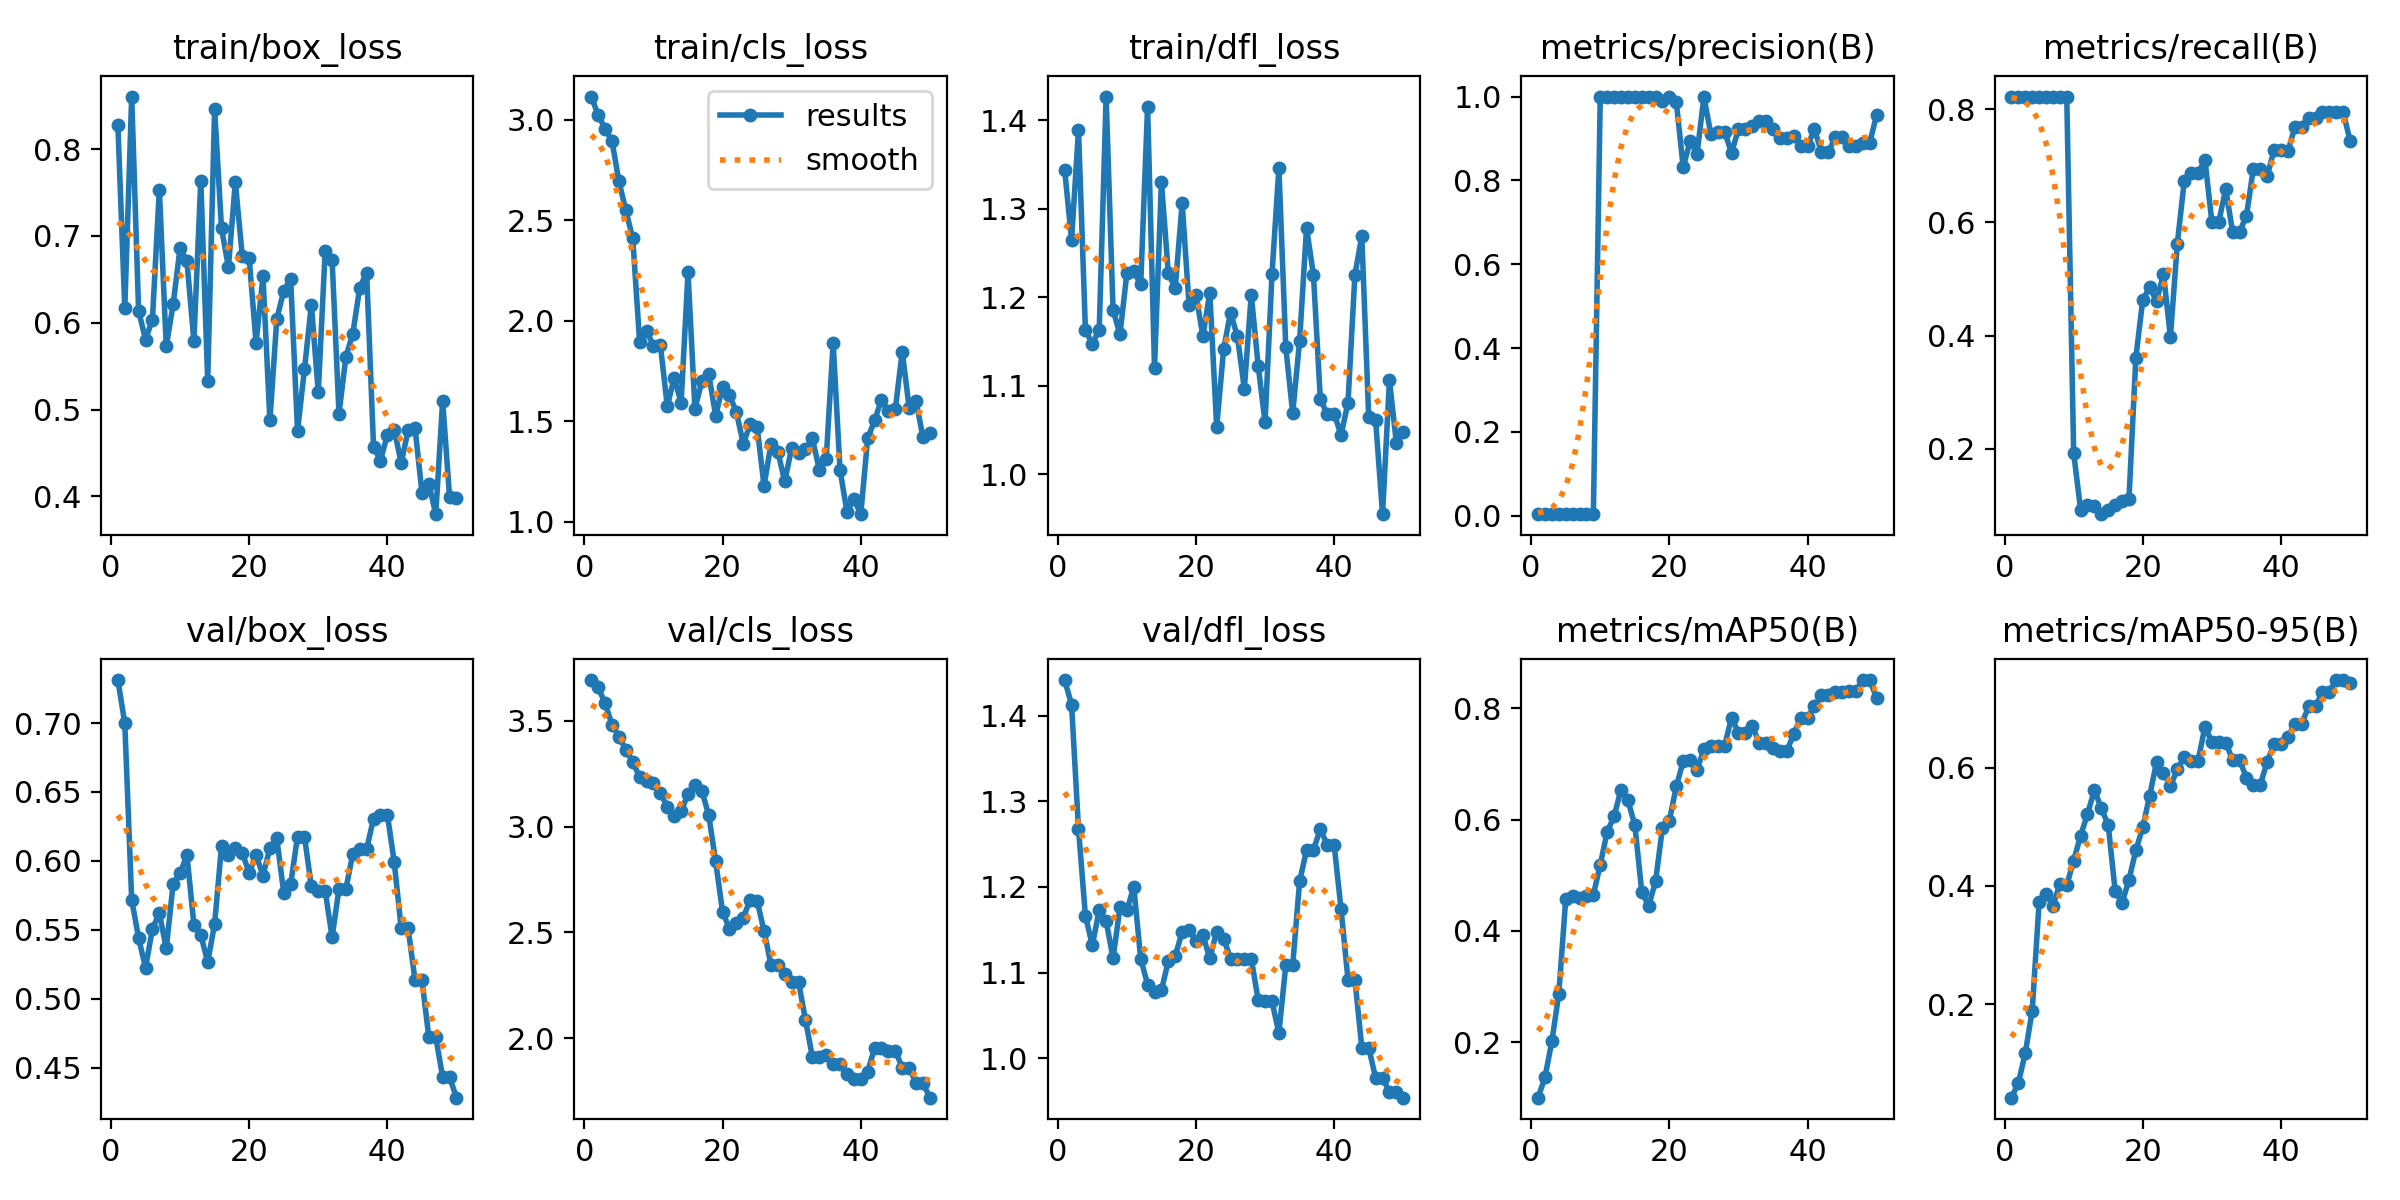

Data behind this chart, as committed beside it:
epoch, time, train/box_loss, train/cls_loss, train/dfl_loss, metrics/precision(B), metrics/recall(B), metrics/mAP50(B), metrics/mAP50-95(B), val/box_loss, val/cls_loss, val/dfl_loss, lr/pg0, lr/pg1, lr/pg2
1, 11.59, 0.8282, 3.116, 1.344, 0.00437, 0.8222, 0.1001, 0.04159, 0.7312, 3.694, 1.442, 1.667e-05, 1.667e-05, 1.667e-05
2, 21.85, 0.6168, 3.024, 1.265, 0.00431, 0.8222, 0.137, 0.06664, 0.6999, 3.659, 1.413, 4.90198e-05, 4.90198e-05, 4.90198e-05
3, 31.08, 0.8607, 2.956, 1.389, 0.0042, 0.8222, 0.2018, 0.1172, 0.5718, 3.584, 1.268, 8.00493e-05, 8.00493e-05, 8.00493e-05
4, 51.61, 0.6139, 2.895, 1.163, 0.00408, 0.8222, 0.2868, 0.1888, 0.5441, 3.483, 1.166, 0.0001098, 0.0001098, 0.0001098
5, 77.53, 0.5806, 2.694, 1.147, 0.00398, 0.8222, 0.4567, 0.3724, 0.5223, 3.426, 1.132, 0.0001381, 0.0001381, 0.0001381
6, 103.6, 0.6037, 2.549, 1.163, 0.00396, 0.8222, 0.4635, 0.3862, 0.5507, 3.365, 1.173, 0.0001652, 0.0001652, 0.0001652
7, 137.3, 0.7535, 2.41, 1.427, 0.004, 0.8222, 0.4588, 0.3665, 0.5622, 3.307, 1.16, 0.000191, 0.000191, 0.000191
8, 168.4, 0.5728, 1.893, 1.186, 0.00416, 0.8222, 0.4629, 0.4032, 0.5365, 3.234, 1.117, 0.0002154, 0.0002154, 0.0002154
9, 178, 0.6213, 1.95, 1.158, 0.00427, 0.8222, 0.4648, 0.4012, 0.5834, 3.217, 1.176, 0.0002385, 0.0002385, 0.0002385
10, 188.3, 0.6864, 1.876, 1.227, 1, 0.1929, 0.5192, 0.443, 0.591, 3.205, 1.173, 0.0002603, 0.0002603, 0.0002603
11, 204.9, 0.6706, 1.879, 1.23, 1, 0.09272, 0.5782, 0.4847, 0.6042, 3.159, 1.2, 0.0002808, 0.0002808, 0.0002808
12, 238.8, 0.579, 1.575, 1.214, 1, 0.1, 0.6058, 0.5217, 0.5536, 3.095, 1.116, 0.0002999, 0.0002999, 0.0002999
13, 274.6, 0.7638, 1.716, 1.415, 1, 0.09877, 0.6541, 0.5623, 0.5464, 3.048, 1.086, 0.0003177, 0.0003177, 0.0003177
14, 308.8, 0.5333, 1.591, 1.12, 1, 0.08459, 0.6346, 0.5312, 0.5266, 3.073, 1.078, 0.0003342, 0.0003342, 0.0003342
15, 323.8, 0.8459, 2.242, 1.33, 1, 0.09127, 0.5908, 0.5032, 0.5542, 3.154, 1.079, 0.0003494, 0.0003494, 0.0003494
16, 350.1, 0.7086, 1.562, 1.227, 1, 0.1007, 0.4708, 0.3918, 0.6106, 3.196, 1.114, 0.0003633, 0.0003633, 0.0003633
17, 383.9, 0.664, 1.698, 1.21, 1, 0.107, 0.4449, 0.3712, 0.604, 3.17, 1.119, 0.0003758, 0.0003758, 0.0003758
18, 419.3, 0.7621, 1.733, 1.306, 1, 0.1106, 0.4893, 0.4102, 0.6095, 3.054, 1.147, 0.0003871, 0.0003871, 0.0003871
19, 451.1, 0.6771, 1.527, 1.191, 0.9901, 0.3611, 0.5853, 0.4603, 0.606, 2.836, 1.15, 0.000397, 0.000397, 0.000397
20, 483.4, 0.6743, 1.672, 1.203, 1, 0.4633, 0.5981, 0.4993, 0.5912, 2.598, 1.137, 0.0004056, 0.0004056, 0.0004056
21, 515.2, 0.5769, 1.631, 1.156, 0.9877, 0.4851, 0.6598, 0.5527, 0.6043, 2.517, 1.144, 0.0004128, 0.0004128, 0.0004128
22, 547.4, 0.6535, 1.545, 1.205, 0.8314, 0.4611, 0.7047, 0.6096, 0.5893, 2.545, 1.116, 0.0004188, 0.0004188, 0.0004188
23, 579, 0.4877, 1.388, 1.053, 0.8938, 0.5089, 0.7067, 0.5912, 0.6094, 2.569, 1.148, 0.0004234, 0.0004234, 0.0004234
24, 611, 0.6045, 1.485, 1.141, 0.863, 0.3977, 0.69, 0.5692, 0.6162, 2.655, 1.139, 0.0004267, 0.0004267, 0.0004267
25, 642.6, 0.6367, 1.471, 1.183, 0.9989, 0.5623, 0.7266, 0.5971, 0.5769, 2.65, 1.116, 0.0004287, 0.0004287, 0.0004287
26, 674.4, 0.6506, 1.178, 1.156, 0.9107, 0.6727, 0.7331, 0.6182, 0.5829, 2.507, 1.116, 0.0004293, 0.0004293, 0.0004293
27, 706.3, 0.4756, 1.385, 1.096, 0.9158, 0.6874, 0.7333, 0.6117, 0.6177, 2.348, 1.116, 0.0004287, 0.0004287, 0.0004287
28, 726.1, 0.5463, 1.347, 1.203, 0.9158, 0.6874, 0.7333, 0.6117, 0.6177, 2.348, 1.116, 0.0004267, 0.0004267, 0.0004267
29, 757.4, 0.6209, 1.2, 1.123, 0.8657, 0.71, 0.7834, 0.6693, 0.5814, 2.304, 1.068, 0.0004234, 0.0004234, 0.0004234
30, 789.6, 0.5199, 1.368, 1.058, 0.9226, 0.6006, 0.7563, 0.6437, 0.5783, 2.265, 1.066, 0.0004188, 0.0004188, 0.0004188
31, 821.1, 0.683, 1.34, 1.226, 0.9226, 0.6006, 0.7563, 0.6437, 0.5783, 2.265, 1.066, 0.0004128, 0.0004128, 0.0004128
32, 853, 0.6728, 1.36, 1.346, 0.9291, 0.6591, 0.769, 0.6425, 0.5447, 2.086, 1.029, 0.0004056, 0.0004056, 0.0004056
33, 883.5, 0.4954, 1.414, 1.143, 0.9423, 0.5833, 0.7372, 0.6134, 0.5797, 1.909, 1.109, 0.000397, 0.000397, 0.000397
34, 896.8, 0.5609, 1.258, 1.069, 0.9423, 0.5833, 0.7372, 0.6134, 0.5797, 1.909, 1.109, 0.0003871, 0.0003871, 0.0003871
35, 909.6, 0.5874, 1.313, 1.151, 0.9228, 0.6111, 0.7295, 0.5832, 0.6052, 1.918, 1.207, 0.0003759, 0.0003759, 0.0003759
36, 919.2, 0.6404, 1.891, 1.278, 0.9023, 0.6944, 0.7235, 0.571, 0.6086, 1.877, 1.243, 0.0003634, 0.0003634, 0.0003634
37, 949.1, 0.6577, 1.257, 1.225, 0.9023, 0.6944, 0.7235, 0.571, 0.6086, 1.877, 1.243, 0.0003495, 0.0003495, 0.0003495
38, 981.2, 0.4572, 1.049, 1.085, 0.9058, 0.6819, 0.7542, 0.6099, 0.6307, 1.829, 1.268, 0.0003343, 0.0003343, 0.0003343
39, 1013, 0.4412, 1.111, 1.068, 0.8819, 0.7274, 0.7822, 0.6401, 0.6336, 1.804, 1.249, 0.0003178, 0.0003178, 0.0003178
40, 1034, 0.4711, 1.037, 1.068, 0.8819, 0.7274, 0.7822, 0.6401, 0.6336, 1.804, 1.249, 0.0003, 0.0003, 0.0003
41, 1044, 0.4769, 1.414, 1.044, 0.9225, 0.7253, 0.8048, 0.6528, 0.5988, 1.841, 1.174, 0.0002809, 0.0002809, 0.0002809
42, 1053, 0.4383, 1.504, 1.081, 0.8674, 0.7678, 0.824, 0.6739, 0.5511, 1.953, 1.092, 0.0002604, 0.0002604, 0.0002604
43, 1062, 0.476, 1.608, 1.225, 0.8674, 0.7678, 0.824, 0.6739, 0.5511, 1.953, 1.092, 0.0002386, 0.0002386, 0.0002386
44, 1072, 0.4792, 1.549, 1.269, 0.9026, 0.7838, 0.8303, 0.7037, 0.5136, 1.941, 1.012, 0.0002155, 0.0002155, 0.0002155
45, 1081, 0.4043, 1.56, 1.064, 0.9026, 0.7838, 0.8303, 0.7037, 0.5136, 1.941, 1.012, 0.0001911, 0.0001911, 0.0001911
46, 1091, 0.4147, 1.847, 1.061, 0.8821, 0.7944, 0.8317, 0.7286, 0.4721, 1.86, 0.9768, 0.0001654, 0.0001654, 0.0001654
47, 1100, 0.3795, 1.567, 0.9547, 0.8821, 0.7944, 0.8317, 0.7286, 0.4721, 1.86, 0.9768, 0.0001383, 0.0001383, 0.0001383
48, 1109, 0.51, 1.599, 1.106, 0.8901, 0.7944, 0.851, 0.7484, 0.4432, 1.787, 0.9607, 0.0001099, 0.0001099, 0.0001099
49, 1118, 0.3992, 1.419, 1.035, 0.8901, 0.7944, 0.851, 0.7484, 0.4432, 1.787, 0.9607, 8.02027e-05, 8.02027e-05, 8.02027e-05
50, 1127, 0.3982, 1.442, 1.047, 0.9567, 0.7444, 0.8185, 0.7436, 0.4282, 1.718, 0.9538, 4.91798e-05, 4.91798e-05, 4.91798e-05
